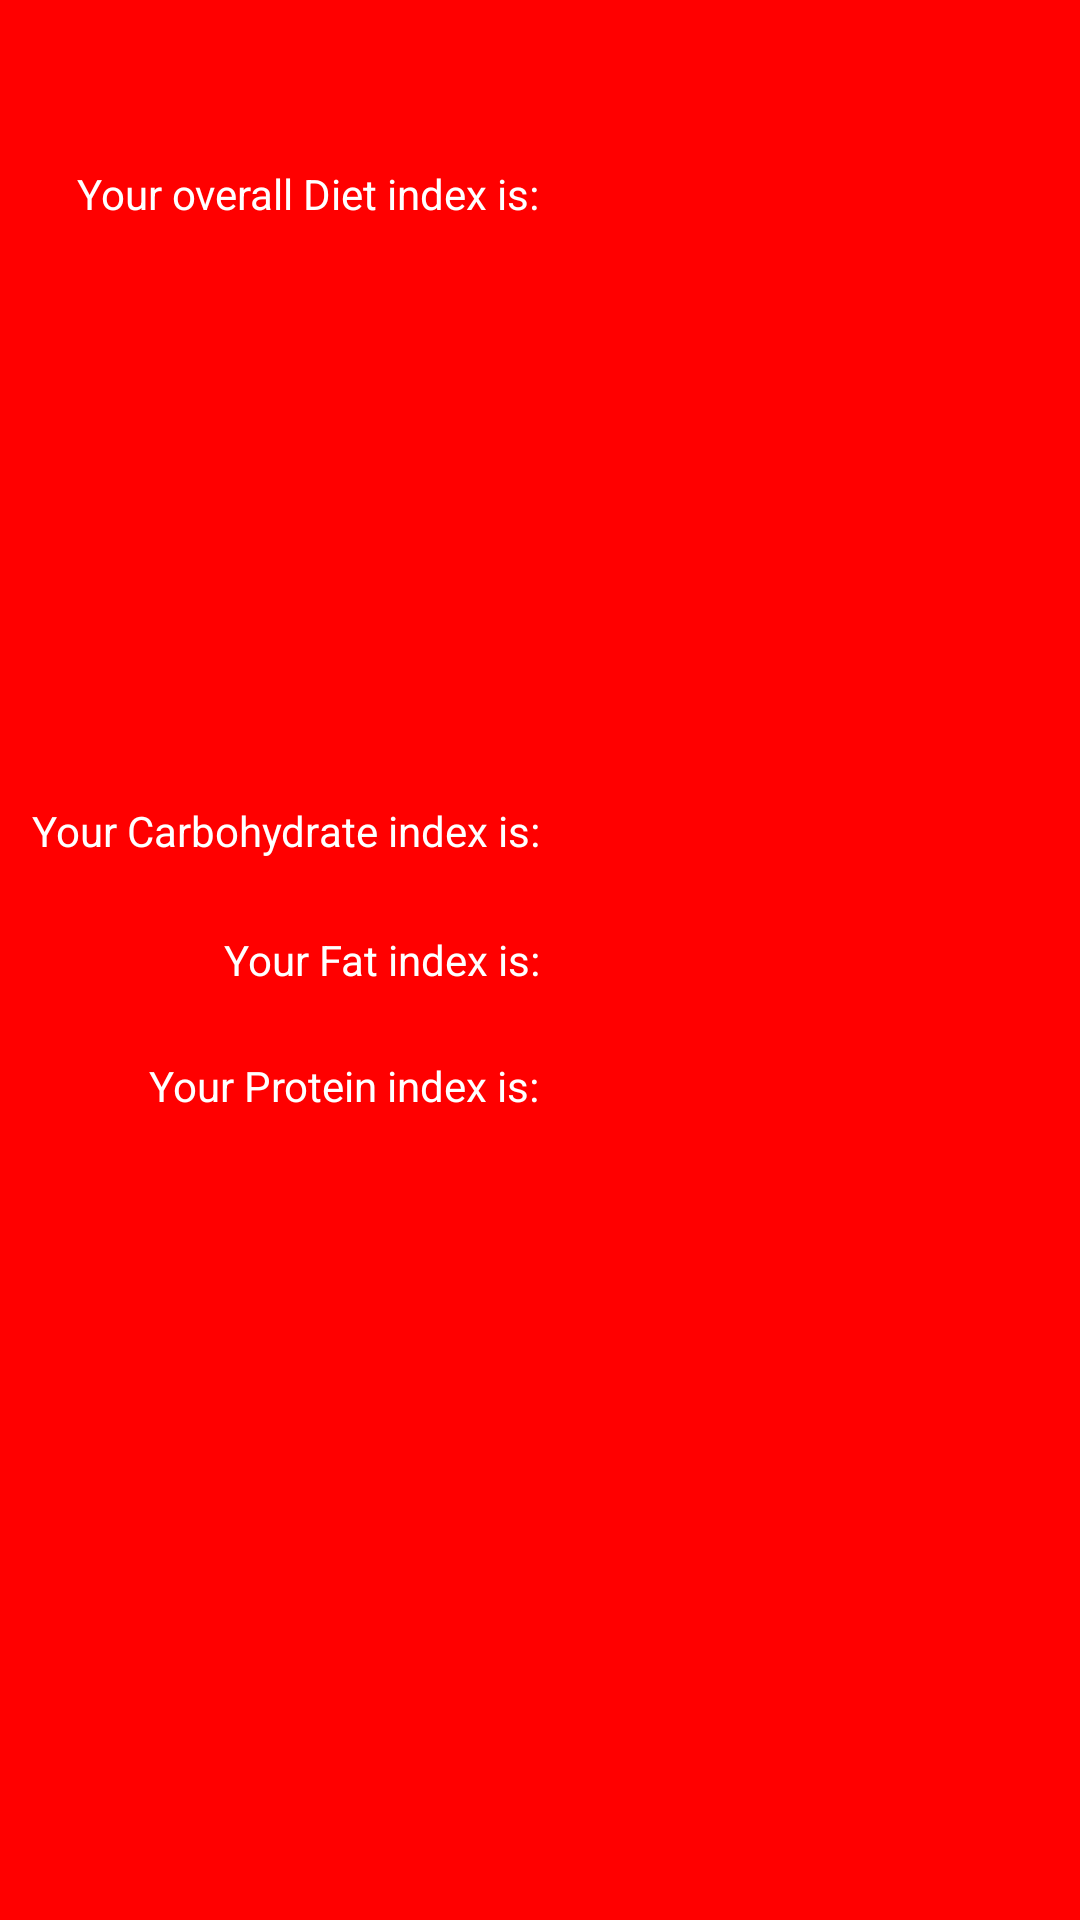

This screen was rendered from an Android layout file. Write that file and the resources it references.
<!-- AndroidManifest.xml: application theme AppTheme -->
<!-- res/layout/diet_index.xml -->
<?xml version="1.0" encoding="utf-8"?>
<RelativeLayout xmlns:android="http://schemas.android.com/apk/res/android"
                android:layout_width="match_parent"
                android:layout_height="match_parent">

    <TextView
        android:textColor="@color/white"
        android:layout_width="wrap_content"
        android:layout_height="wrap_content"
        android:text="@string/text_diet_index_is"
        android:id="@+id/textView_diet_index_is"
        android:layout_toStartOf="@+id/textView_diet_index"
        android:layout_marginTop="55dp"
        android:layout_alignParentTop="true"
        android:layout_centerHorizontal="true"/>

    <TextView
        android:textColor="@color/white"
        android:layout_width="wrap_content"
        android:layout_height="wrap_content"
        android:text="@string/text_diet_index"
        android:id="@+id/textView_diet_index"
        android:textStyle="bold"
        android:layout_below="@+id/textView_diet_index_is"
        android:layout_centerHorizontal="true"/>

    <TextView
        android:textColor="@color/white"
        android:layout_width="wrap_content"
        android:layout_height="wrap_content"
        android:text="@string/text_carbohydrate_index"
        android:id="@+id/textView_carb_index"
        android:layout_toStartOf="@+id/textView_diet_index"
        android:layout_above="@+id/textView_fat_index"
        android:layout_centerHorizontal="true"
        android:layout_marginBottom="24dp"/>

    <TextView
        android:textColor="@color/white"
        android:layout_width="wrap_content"
        android:layout_height="wrap_content"
        android:text="@string/text_fat_index"
        android:id="@+id/textView_fat_index"
        android:layout_toStartOf="@+id/textView_diet_index"
        android:layout_centerVertical="true"
        android:layout_centerHorizontal="true"/>

    <TextView
        android:textColor="@color/white"
        android:layout_width="wrap_content"
        android:layout_height="wrap_content"
        android:text="@string/text_protein_index"
        android:id="@+id/textView_protein_index"
        android:layout_toStartOf="@+id/textView_diet_index"
        android:layout_marginTop="23dp"
        android:layout_below="@+id/textView_fat_index"
        android:layout_centerHorizontal="true"/>
</RelativeLayout>
<!-- resources referenced by this layout -->
<resources>
  <color name="white">#FFFFFF</color>
  <string name="text_carbohydrate_index">Your Carbohydrate index is: </string>
  <string name="text_diet_index" />
  <string name="text_diet_index_is">Your overall Diet index is:</string>
  <string name="text_fat_index">Your Fat index is: </string>
  <string name="text_protein_index">Your Protein index is: </string>
  <style name="AppTheme" parent="Theme.AppCompat.Light.DarkActionBar">
          
          <item name="android:textColor">@color/black</item>
          <item name="android:windowBackground">@color/red</item>
          <item name="android:alertDialogStyle">@style/BlackText</item>
          
      </style>
  <color name="black">#000000</color>
  <color name="red">#FF0000</color>
  <style name="BlackText">
          <item name="android:textColor">@color/black</item>
      </style>
</resources>
